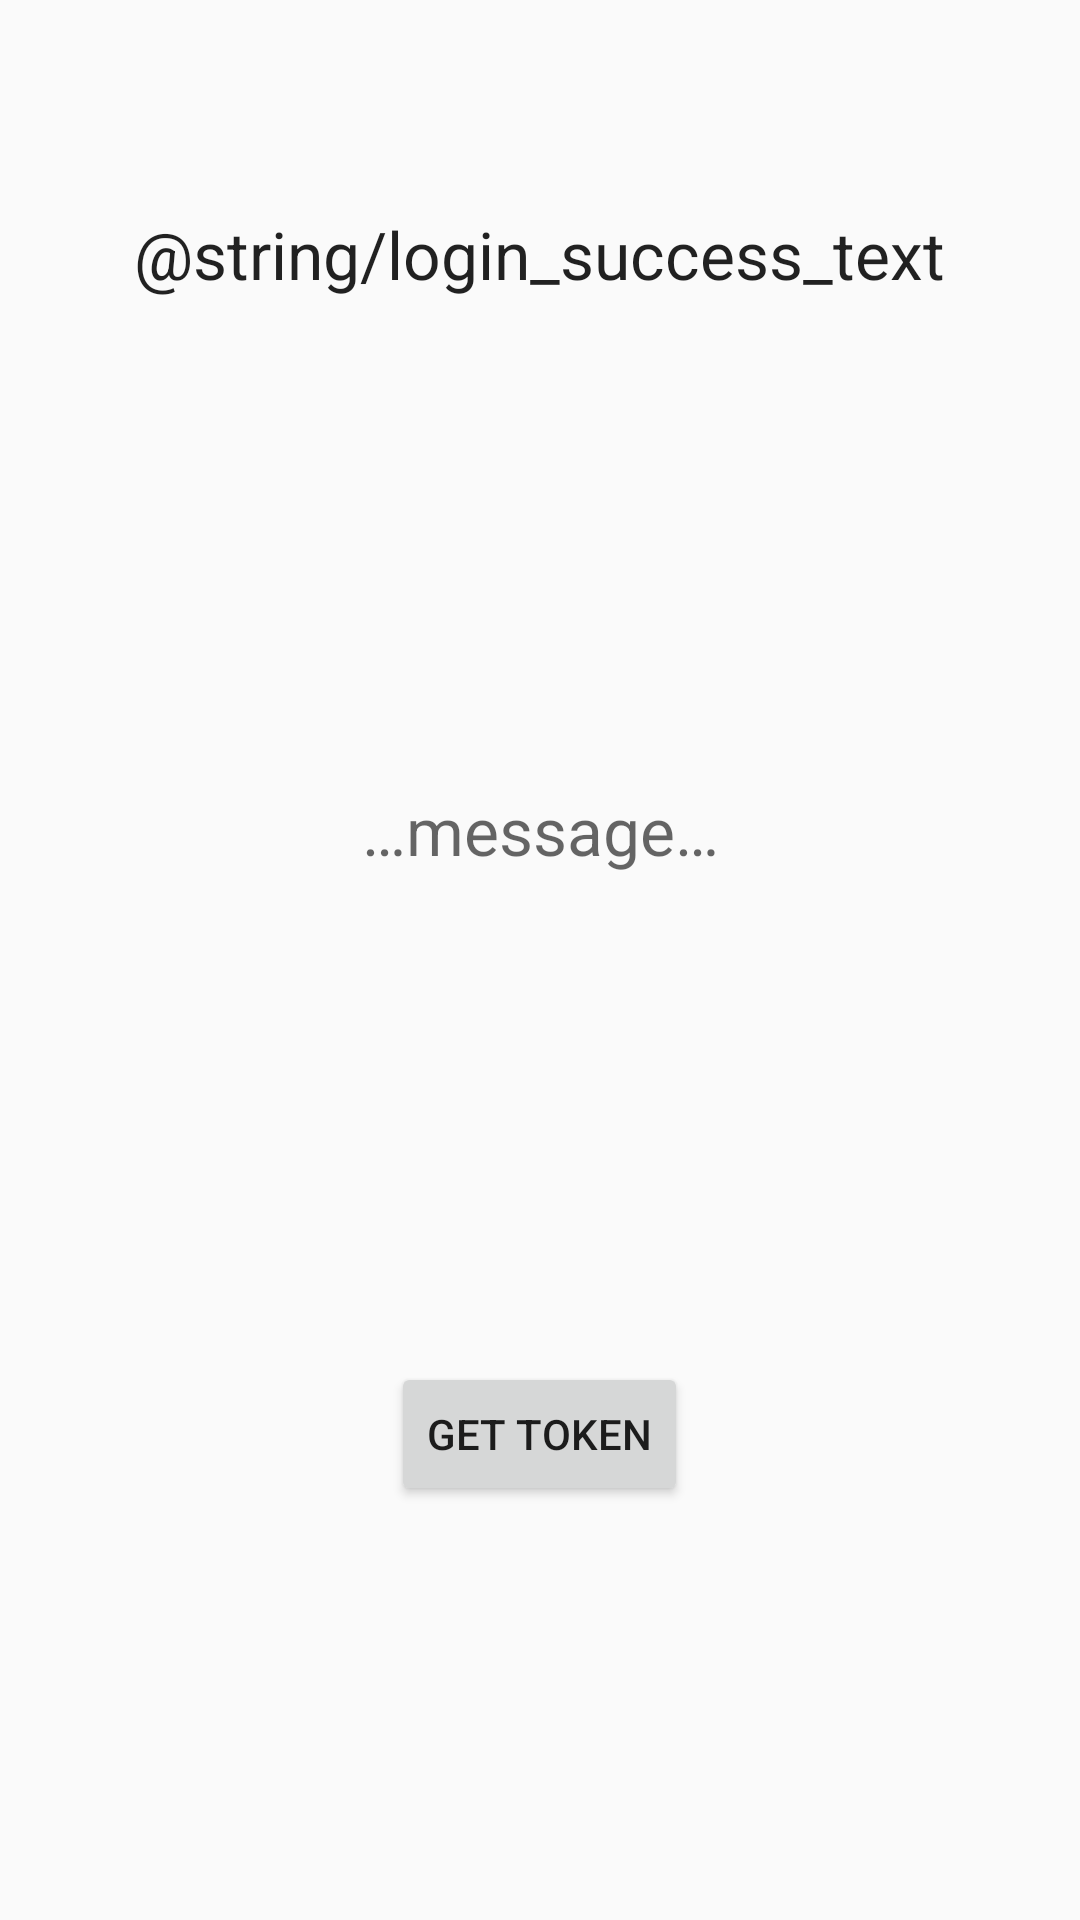

Produce the Android XML layout that renders to this screen, including the resource entries it uses.
<!-- AndroidManifest.xml: application theme AppTheme -->
<!-- res/layout/activity_login_success.xml -->
<?xml version="1.0" encoding="utf-8"?>
<LinearLayout xmlns:android="http://schemas.android.com/apk/res/android"
    android:orientation="vertical" android:layout_width="match_parent"
    android:layout_height="match_parent"
    android:weightSum="1">

    <TextView
        android:layout_width="wrap_content"
        android:layout_height="wrap_content"
        android:textAppearance="?android:attr/textAppearanceLarge"
        android:text="@string/login_success_text"
        android:id="@+id/loginSuccessTextView"
        android:layout_gravity="center"
        android:layout_marginTop="70dp" />

    <TextView
        android:layout_width="match_parent"
        android:layout_height="0dp"
        android:textAppearance="?android:attr/textAppearanceLarge"
        android:id="@+id/tokenTextView"
        android:layout_weight="0.72"
        android:textColor="#0c0e32"
        android:hint="@string/token_value"
        android:gravity="center" />

    <Button
        android:layout_width="wrap_content"
        android:layout_height="wrap_content"
        android:text="@string/token_button_get_token"
        android:id="@+id/tokenButton"
        android:layout_gravity="center_horizontal" />

</LinearLayout>
<!-- resources referenced by this layout -->
<resources>
  <string name="token_button_get_token">Get Token</string>
  <string name="token_value">…message…</string>
  <style name="AppTheme" parent="Theme.AppCompat.Light.DarkActionBar">
          
          <item name="colorPrimary">@color/colorPrimary</item>
          <item name="colorPrimaryDark">@color/colorPrimaryDark</item>
          <item name="colorAccent">@color/colorAccent</item>
      </style>
  <!-- not gathered from this repository: default colours our renderer supplied (Android Studio template values) -->
  <color name="colorPrimary">#FF6200EE</color>
  <color name="colorPrimaryDark">#FF3700B3</color>
  <color name="colorAccent">#FF03DAC5</color>
</resources>
